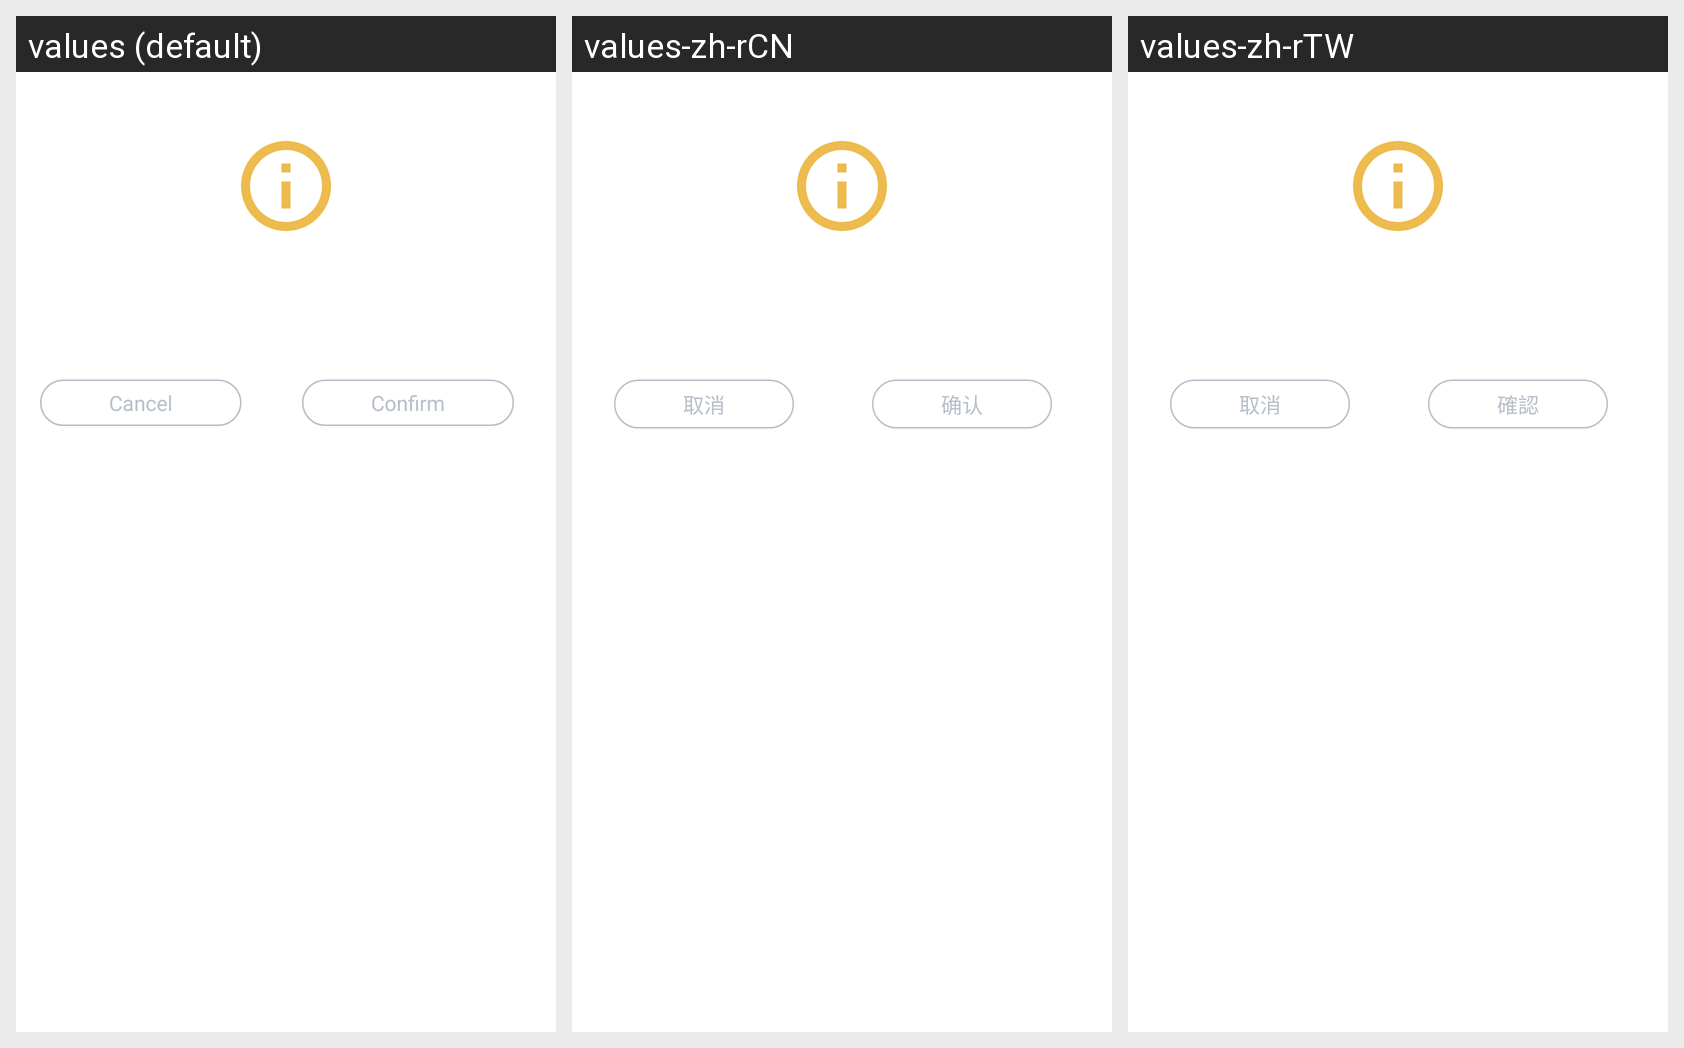

Strings drawn on this Android screen and how each of the app's shown locales translates them:
Android screen res/layout/dialog_tip.xml rendered under 3 locales, left to right: values (default), values-zh-rCN, values-zh-rTW. Device: Nexus 5 (rendered at 1080×1920; each locale shown at half size, 540×960, under a caption strip naming it); theme PrimaryTheme.
Strings drawn on this screen, with the default value and each locale's value (text and hints the layout hard-codes, and strings that could not be matched under every locale, appear in the picture but are not listed):

g_cancel
  values: Cancel
  values-zh-rCN: 取消
  values-zh-rTW: 取消

g_confirm
  values: Confirm
  values-zh-rCN: 确认
  values-zh-rTW: 確認
